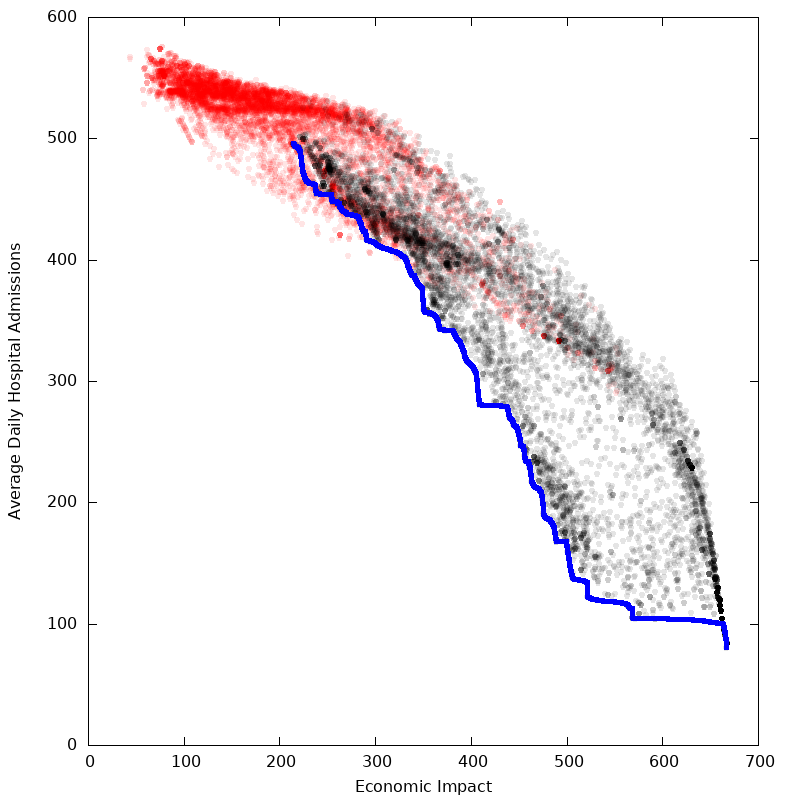

The file beside this chart, header and first rows:
Frontier, hosp, ue
, Objective-Min, Objective-Min
true, 72009, 666.5
true, 80427, 665.8
true, 80427, 665.8
true, 80427, 665.8
true, 80427, 665.8
true, 80427, 665.8
true, 80427, 665.8
true, 80427, 665.8
true, 80427, 665.8
true, 82432, 665.8
true, 82432, 665.8
true, 82432, 665.8
true, 82432, 665.8
true, 82432, 665.8
true, 82432, 665.8
true, 82432, 665.8
true, 82432, 665.8
true, 82432, 665.8
true, 82432, 665.8
true, 82432, 665.8
true, 82432, 665.8
true, 82432, 665.8
true, 82432, 665.8
true, 82432, 665.8
true, 82432, 665.8
true, 82432, 665.8
true, 82432, 665.8
true, 82432, 665.8
true, 82432, 665.8
true, 82432, 665.8
true, 82432, 665.8
true, 82432, 665.8
true, 82432, 665.8
true, 82432, 665.8
true, 82432, 665.8
true, 82432, 665.8
true, 82432, 665.8
true, 82432, 665.8
true, 82432, 665.8
true, 82432, 665.8
true, 82432, 665.8
true, 82432, 665.8
true, 82432, 665.8
true, 82432, 665.8
true, 82432, 665.8
true, 82432, 665.8
true, 82432, 665.8
true, 82432, 665.8
true, 84526, 664.9
true, 84526, 664.9
true, 84526, 664.9
true, 84526, 664.9
true, 84526, 664.9
true, 84526, 664.9
true, 84526, 664.9
true, 85320, 664.1
true, 85320, 664.1
true, 85320, 664.1
true, 85320, 664.1
... 294 more rows
